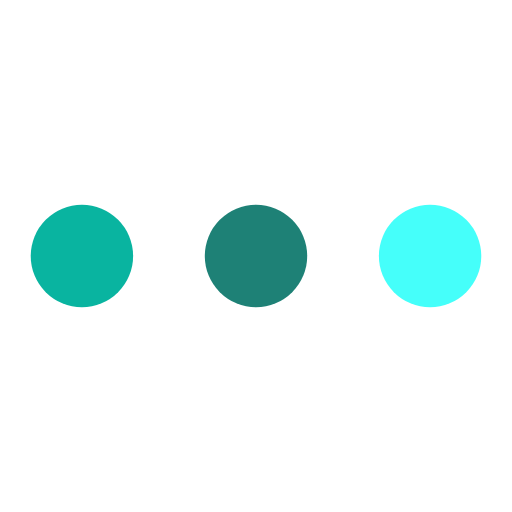
t = 0.00 s
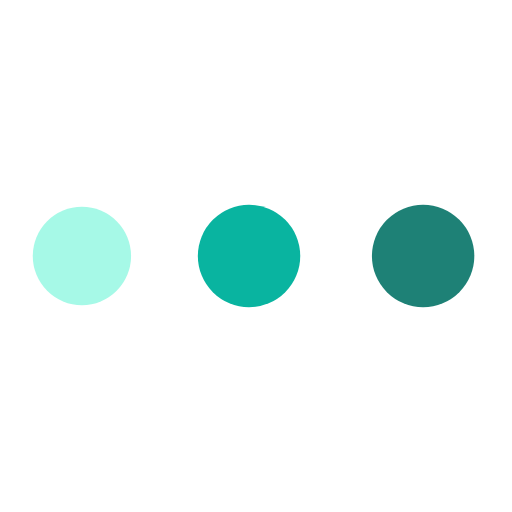
t = 0.54 s
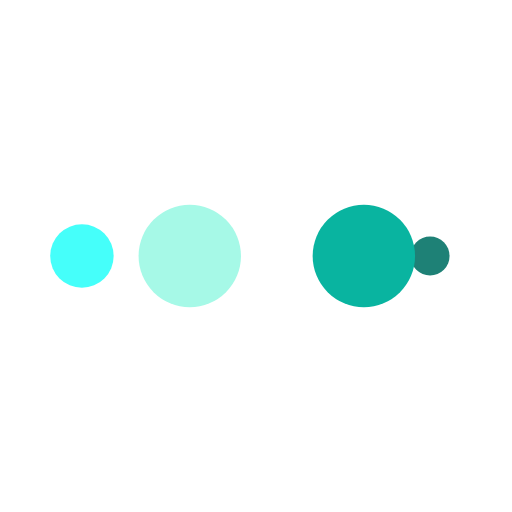
t = 0.91 s
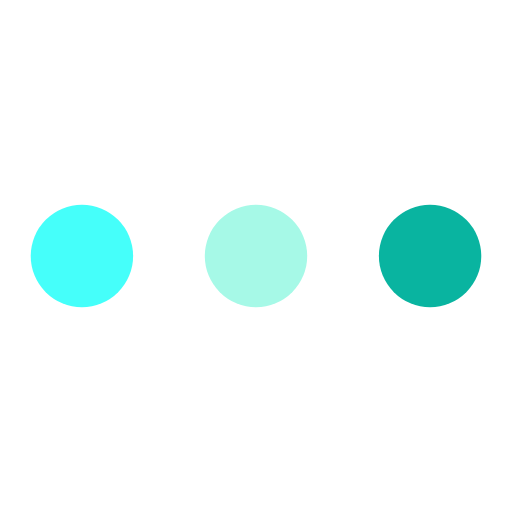
t = 1.45 s
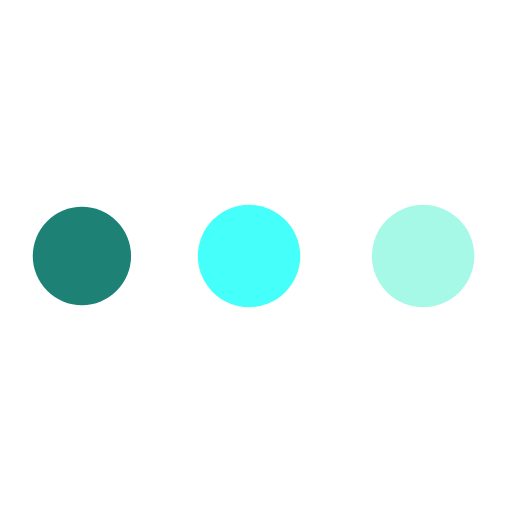
t = 1.99 s
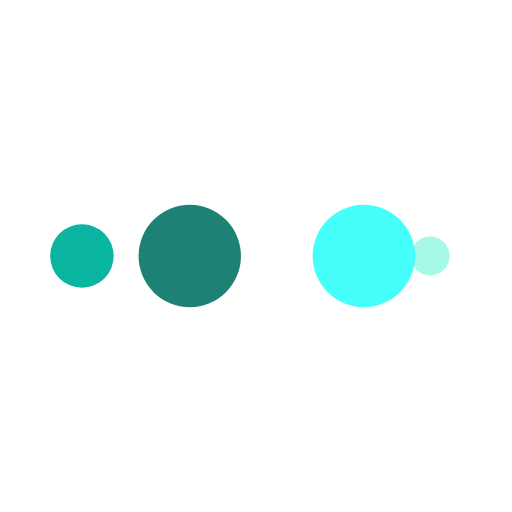
t = 2.36 s

The animated SVG that drew these frames (rendered in a browser with its animation timeline set to each time). Animation: 10 SMIL elements (animate=10); one cycle of 2.90 s, repeats indefinitely.

<svg width="200px"  height="200px"  xmlns="http://www.w3.org/2000/svg" viewBox="0 0 100 100" preserveAspectRatio="xMidYMid" class="lds-ellipsis" style="background: none;"><!--circle(cx="16",cy="50",r="10")--><circle cx="84" cy="50" r="0" fill="#45fffa"><animate attributeName="r" values="10;0;0;0;0" keyTimes="0;0.25;0.5;0.75;1" keySplines="0 0.5 0.5 1;0 0.5 0.5 1;0 0.5 0.5 1;0 0.5 0.5 1" calcMode="spline" dur="2.9s" repeatCount="indefinite" begin="0s"></animate><animate attributeName="cx" values="84;84;84;84;84" keyTimes="0;0.25;0.5;0.75;1" keySplines="0 0.5 0.5 1;0 0.5 0.5 1;0 0.5 0.5 1;0 0.5 0.5 1" calcMode="spline" dur="2.9s" repeatCount="indefinite" begin="0s"></animate></circle><circle cx="49.8929" cy="50" r="10" fill="#1e8176"><animate attributeName="r" values="0;10;10;10;0" keyTimes="0;0.25;0.5;0.75;1" keySplines="0 0.5 0.5 1;0 0.5 0.5 1;0 0.5 0.5 1;0 0.5 0.5 1" calcMode="spline" dur="2.9s" repeatCount="indefinite" begin="-1.45s"></animate><animate attributeName="cx" values="16;16;50;84;84" keyTimes="0;0.25;0.5;0.75;1" keySplines="0 0.5 0.5 1;0 0.5 0.5 1;0 0.5 0.5 1;0 0.5 0.5 1" calcMode="spline" dur="2.9s" repeatCount="indefinite" begin="-1.45s"></animate></circle><circle cx="16" cy="50" r="9.96849" fill="#09b4a0"><animate attributeName="r" values="0;10;10;10;0" keyTimes="0;0.25;0.5;0.75;1" keySplines="0 0.5 0.5 1;0 0.5 0.5 1;0 0.5 0.5 1;0 0.5 0.5 1" calcMode="spline" dur="2.9s" repeatCount="indefinite" begin="-0.725s"></animate><animate attributeName="cx" values="16;16;50;84;84" keyTimes="0;0.25;0.5;0.75;1" keySplines="0 0.5 0.5 1;0 0.5 0.5 1;0 0.5 0.5 1;0 0.5 0.5 1" calcMode="spline" dur="2.9s" repeatCount="indefinite" begin="-0.725s"></animate></circle><circle cx="84" cy="50" r="0.0315084" fill="#a6f9e7"><animate attributeName="r" values="0;10;10;10;0" keyTimes="0;0.25;0.5;0.75;1" keySplines="0 0.5 0.5 1;0 0.5 0.5 1;0 0.5 0.5 1;0 0.5 0.5 1" calcMode="spline" dur="2.9s" repeatCount="indefinite" begin="0s"></animate><animate attributeName="cx" values="16;16;50;84;84" keyTimes="0;0.25;0.5;0.75;1" keySplines="0 0.5 0.5 1;0 0.5 0.5 1;0 0.5 0.5 1;0 0.5 0.5 1" calcMode="spline" dur="2.9s" repeatCount="indefinite" begin="0s"></animate></circle><circle cx="83.8929" cy="50" r="10" fill="#45fffa"><animate attributeName="r" values="0;0;10;10;10" keyTimes="0;0.25;0.5;0.75;1" keySplines="0 0.5 0.5 1;0 0.5 0.5 1;0 0.5 0.5 1;0 0.5 0.5 1" calcMode="spline" dur="2.9s" repeatCount="indefinite" begin="0s"></animate><animate attributeName="cx" values="16;16;16;50;84" keyTimes="0;0.25;0.5;0.75;1" keySplines="0 0.5 0.5 1;0 0.5 0.5 1;0 0.5 0.5 1;0 0.5 0.5 1" calcMode="spline" dur="2.9s" repeatCount="indefinite" begin="0s"></animate></circle></svg>
